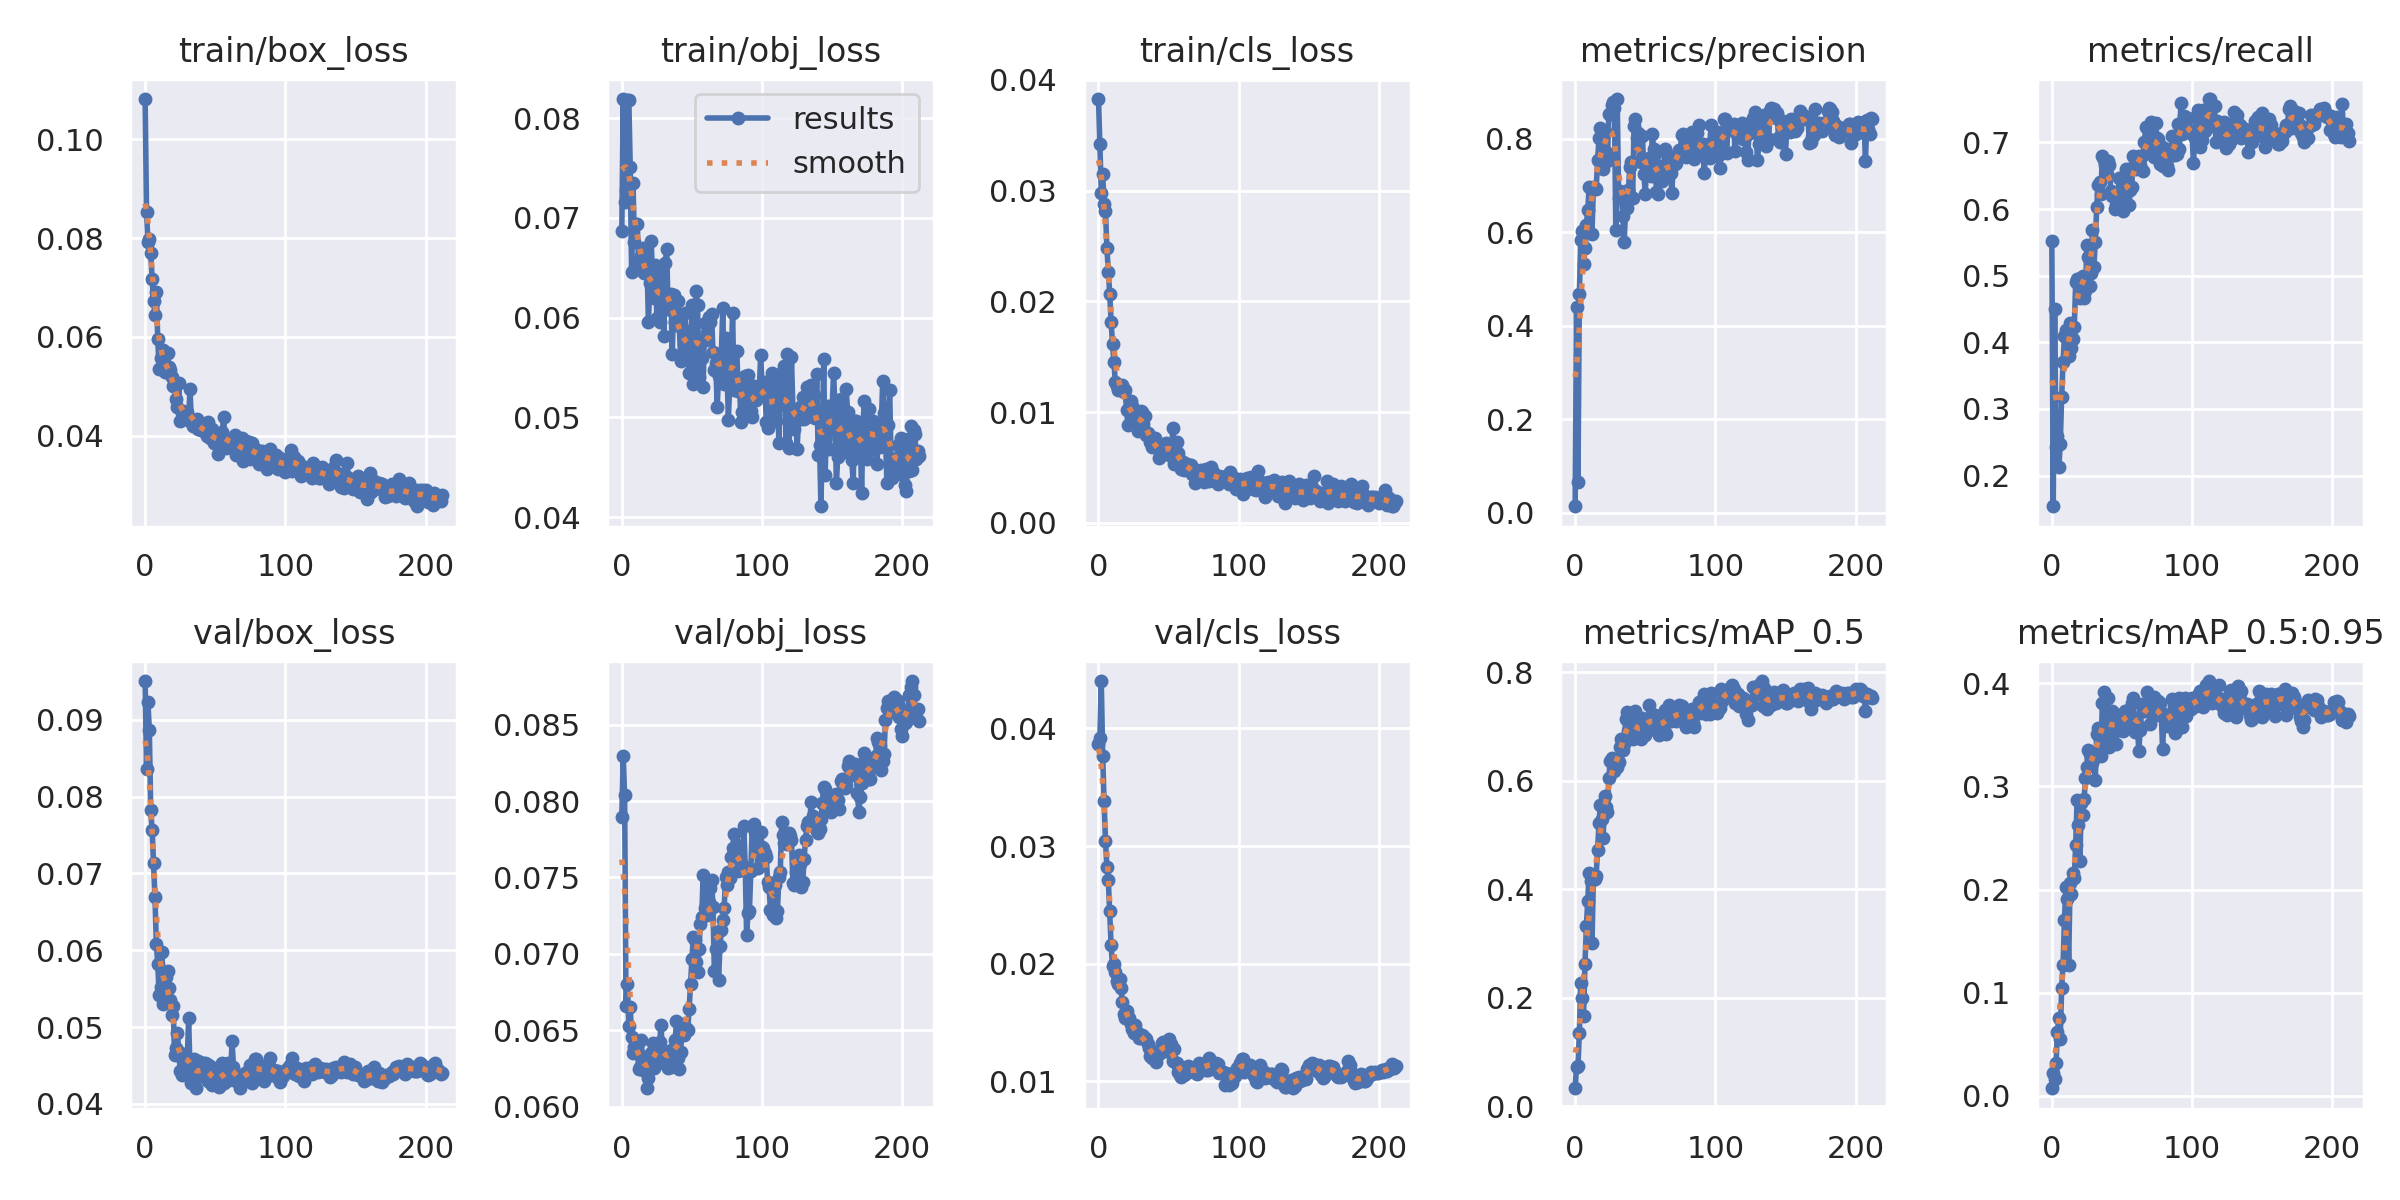

The data file committed next to this chart (first rows):
epoch, train/box_loss, train/obj_loss, train/cls_loss, metrics/precision, metrics/recall, metrics/mAP_0.5, metrics/mAP_0.5:0.95, val/box_loss, val/obj_loss, val/cls_loss, x/lr0, x/lr1, x/lr2
0, 0.1081, 0.0687, 0.03828, 0.01359, 0.5516, 0.03284, 0.007484, 0.09505, 0.07896, 0.03866, 0.07079, 0.003246, 0.003246
1, 0.08535, 0.08192, 0.0342, 0.4409, 0.154, 0.07288, 0.02178, 0.0836, 0.08296, 0.03914, 0.04077, 0.006557, 0.006557
2, 0.07919, 0.07161, 0.02976, 0.06514, 0.4499, 0.07398, 0.01638, 0.09233, 0.08038, 0.04401, 0.01072, 0.009847, 0.009847
3, 0.07974, 0.07278, 0.03149, 0.4684, 0.2426, 0.1351, 0.03175, 0.08863, 0.06658, 0.03768, 0.009901, 0.009901, 0.009901
4, 0.07696, 0.08181, 0.02879, 0.5841, 0.2597, 0.2274, 0.06185, 0.0782, 0.068, 0.0338, 0.009901, 0.009901, 0.009901
5, 0.07176, 0.08186, 0.02816, 0.6034, 0.2122, 0.1986, 0.0759, 0.07568, 0.06526, 0.03046, 0.009868, 0.009868, 0.009868
6, 0.06725, 0.07514, 0.02485, 0.5326, 0.2471, 0.1665, 0.05562, 0.0713, 0.06653, 0.0282, 0.009835, 0.009835, 0.009835
7, 0.06437, 0.06452, 0.0227, 0.5666, 0.3176, 0.2613, 0.1047, 0.06692, 0.06458, 0.02714, 0.009802, 0.009802, 0.009802
8, 0.06902, 0.07346, 0.0207, 0.6149, 0.3701, 0.3313, 0.1269, 0.06081, 0.0635, 0.02446, 0.009769, 0.009769, 0.009769
9, 0.05956, 0.06759, 0.01819, 0.6487, 0.4099, 0.3787, 0.1705, 0.05821, 0.06394, 0.0216, 0.009736, 0.009736, 0.009736
10, 0.05351, 0.06943, 0.01613, 0.6976, 0.4192, 0.4289, 0.2024, 0.0542, 0.06382, 0.01982, 0.009703, 0.009703, 0.009703
11, 0.05566, 0.06938, 0.01454, 0.695, 0.4066, 0.4148, 0.191, 0.05519, 0.06409, 0.01999, 0.00967, 0.00967, 0.00967
12, 0.05418, 0.06559, 0.0127, 0.5971, 0.3799, 0.2997, 0.127, 0.05972, 0.06248, 0.01926, 0.009637, 0.009637, 0.009637
13, 0.05735, 0.06572, 0.01236, 0.697, 0.4292, 0.4179, 0.206, 0.05297, 0.06257, 0.01851, 0.009604, 0.009604, 0.009604
14, 0.05298, 0.06614, 0.01202, 0.6945, 0.3914, 0.4192, 0.1954, 0.05681, 0.06436, 0.01825, 0.009571, 0.009571, 0.009571
15, 0.05284, 0.06694, 0.01219, 0.6924, 0.4046, 0.4247, 0.2158, 0.05648, 0.06239, 0.01866, 0.009538, 0.009538, 0.009538
16, 0.05668, 0.06443, 0.01218, 0.7536, 0.4224, 0.4715, 0.2116, 0.05736, 0.06327, 0.01798, 0.009505, 0.009505, 0.009505
17, 0.05383, 0.06496, 0.01243, 0.8015, 0.4899, 0.5215, 0.2431, 0.05513, 0.06259, 0.01672, 0.009472, 0.009472, 0.009472
18, 0.05324, 0.06528, 0.01182, 0.8242, 0.4955, 0.5549, 0.2868, 0.05358, 0.06121, 0.01576, 0.009439, 0.009439, 0.009439
19, 0.05191, 0.05952, 0.01197, 0.767, 0.4955, 0.5298, 0.2627, 0.05158, 0.06186, 0.01543, 0.009406, 0.009406, 0.009406
20, 0.05013, 0.06345, 0.01018, 0.7345, 0.4665, 0.4939, 0.2277, 0.05271, 0.06298, 0.01596, 0.009373, 0.009373, 0.009373
21, 0.05006, 0.06763, 0.008834, 0.8171, 0.4872, 0.5718, 0.2837, 0.04631, 0.06353, 0.01534, 0.00934, 0.00934, 0.00934
22, 0.04738, 0.06339, 0.01031, 0.771, 0.4999, 0.5504, 0.2726, 0.04724, 0.06415, 0.01535, 0.009307, 0.009307, 0.009307
23, 0.04571, 0.06197, 0.01105, 0.7535, 0.4659, 0.5421, 0.2881, 0.04926, 0.06257, 0.01489, 0.009274, 0.009274, 0.009274
24, 0.05074, 0.06523, 0.01055, 0.8536, 0.4778, 0.6055, 0.308, 0.04682, 0.06302, 0.01445, 0.009241, 0.009241, 0.009241
25, 0.04305, 0.05999, 0.009709, 0.852, 0.5466, 0.6357, 0.3184, 0.04425, 0.06359, 0.01413, 0.009208, 0.009208, 0.009208
26, 0.04456, 0.06414, 0.009161, 0.873, 0.5282, 0.6411, 0.3352, 0.04372, 0.06402, 0.01476, 0.009175, 0.009175, 0.009175
27, 0.04493, 0.05957, 0.008822, 0.8791, 0.4841, 0.6352, 0.3315, 0.04654, 0.06422, 0.01421, 0.009142, 0.009142, 0.009142
28, 0.04334, 0.06155, 0.008294, 0.8653, 0.5048, 0.6183, 0.3265, 0.04545, 0.06535, 0.01412, 0.009109, 0.009109, 0.009109
29, 0.04373, 0.06509, 0.009932, 0.6048, 0.569, 0.625, 0.3225, 0.04583, 0.06321, 0.01366, 0.009076, 0.009076, 0.009076
30, 0.04481, 0.05818, 0.0101, 0.8851, 0.5136, 0.6245, 0.3274, 0.04532, 0.06285, 0.01367, 0.009043, 0.009043, 0.009043
31, 0.04338, 0.06545, 0.009985, 0.6728, 0.5513, 0.635, 0.3067, 0.05113, 0.06346, 0.01391, 0.00901, 0.00901, 0.00901
32, 0.04949, 0.06686, 0.008967, 0.6877, 0.6025, 0.6615, 0.3512, 0.04465, 0.06312, 0.01383, 0.008977, 0.008977, 0.008977
33, 0.04268, 0.0609, 0.009643, 0.6861, 0.636, 0.6762, 0.3567, 0.04272, 0.06255, 0.0137, 0.008944, 0.008944, 0.008944
34, 0.04194, 0.06088, 0.007954, 0.6359, 0.6411, 0.6566, 0.3463, 0.04321, 0.06363, 0.01364, 0.008911, 0.008911, 0.008911
35, 0.04297, 0.06236, 0.008084, 0.5798, 0.6224, 0.6672, 0.3297, 0.04586, 0.0626, 0.0132, 0.008878, 0.008878, 0.008878
36, 0.0421, 0.05635, 0.007968, 0.6533, 0.6802, 0.7128, 0.3809, 0.04209, 0.06366, 0.01286, 0.008845, 0.008845, 0.008845
37, 0.04331, 0.06227, 0.007329, 0.6511, 0.6737, 0.726, 0.3913, 0.04448, 0.06383, 0.01217, 0.008812, 0.008812, 0.008812
38, 0.04132, 0.05951, 0.006872, 0.6901, 0.666, 0.6909, 0.3439, 0.04554, 0.06436, 0.01201, 0.008779, 0.008779, 0.008779
39, 0.04172, 0.0605, 0.007432, 0.74, 0.6524, 0.7212, 0.3594, 0.04357, 0.06558, 0.01209, 0.008746, 0.008746, 0.008746
40, 0.04119, 0.06162, 0.007673, 0.7502, 0.6716, 0.7142, 0.3859, 0.04376, 0.06321, 0.01214, 0.008713, 0.008713, 0.008713
41, 0.04153, 0.05913, 0.007051, 0.6736, 0.6668, 0.6768, 0.3386, 0.04535, 0.06249, 0.01166, 0.00868, 0.00868, 0.00868
42, 0.04097, 0.05562, 0.006924, 0.8276, 0.6275, 0.6999, 0.3474, 0.04392, 0.06359, 0.01235, 0.008647, 0.008647, 0.008647
43, 0.04153, 0.05577, 0.005836, 0.8422, 0.6189, 0.7273, 0.3729, 0.04536, 0.06539, 0.01233, 0.008614, 0.008614, 0.008614
44, 0.03988, 0.05878, 0.006015, 0.801, 0.6204, 0.6905, 0.3579, 0.04521, 0.06468, 0.01266, 0.008581, 0.008581, 0.008581
45, 0.0427, 0.06044, 0.00616, 0.8121, 0.6008, 0.6962, 0.37, 0.04296, 0.06496, 0.01324, 0.008548, 0.008548, 0.008548
46, 0.0395, 0.05714, 0.006539, 0.7533, 0.6055, 0.6783, 0.3415, 0.04495, 0.06515, 0.01335, 0.008515, 0.008515, 0.008515
47, 0.03972, 0.05801, 0.006846, 0.751, 0.6107, 0.6761, 0.3664, 0.0447, 0.06504, 0.01289, 0.008482, 0.008482, 0.008482
48, 0.04136, 0.05442, 0.007179, 0.8064, 0.6471, 0.7144, 0.3678, 0.04244, 0.06637, 0.01258, 0.008449, 0.008449, 0.008449
49, 0.03855, 0.05617, 0.006505, 0.7249, 0.6474, 0.7027, 0.3544, 0.04271, 0.06806, 0.0132, 0.008416, 0.008416, 0.008416
50, 0.03862, 0.0613, 0.006911, 0.6823, 0.6448, 0.6841, 0.3657, 0.04254, 0.06969, 0.01358, 0.008383, 0.008383, 0.008383
51, 0.04042, 0.05335, 0.006804, 0.7512, 0.5975, 0.7004, 0.3536, 0.04339, 0.0711, 0.01252, 0.00835, 0.00835, 0.00835
52, 0.03635, 0.05473, 0.006052, 0.7576, 0.6286, 0.7137, 0.3729, 0.04287, 0.07092, 0.01317, 0.008317, 0.008317, 0.008317
53, 0.03991, 0.06262, 0.008606, 0.7583, 0.6606, 0.7387, 0.3733, 0.04219, 0.06949, 0.01172, 0.008284, 0.008284, 0.008284
54, 0.03934, 0.06129, 0.005319, 0.7208, 0.6284, 0.6953, 0.3715, 0.04409, 0.06883, 0.01275, 0.008251, 0.008251, 0.008251
55, 0.04078, 0.05406, 0.005618, 0.8102, 0.6055, 0.7065, 0.359, 0.04532, 0.07033, 0.01159, 0.008218, 0.008218, 0.008218
56, 0.04376, 0.05769, 0.007266, 0.7784, 0.628, 0.7157, 0.3697, 0.04277, 0.07196, 0.0116, 0.008185, 0.008185, 0.008185
57, 0.03845, 0.056, 0.006309, 0.7678, 0.6331, 0.7202, 0.3807, 0.0436, 0.07244, 0.01079, 0.008152, 0.008152, 0.008152
58, 0.03757, 0.053, 0.00568, 0.6855, 0.6791, 0.7026, 0.3855, 0.04391, 0.07515, 0.01056, 0.008119, 0.008119, 0.008119
59, 0.03775, 0.0595, 0.004886, 0.6825, 0.6685, 0.7018, 0.3524, 0.04527, 0.07303, 0.01041, 0.008086, 0.008086, 0.008086
... 153 more rows
